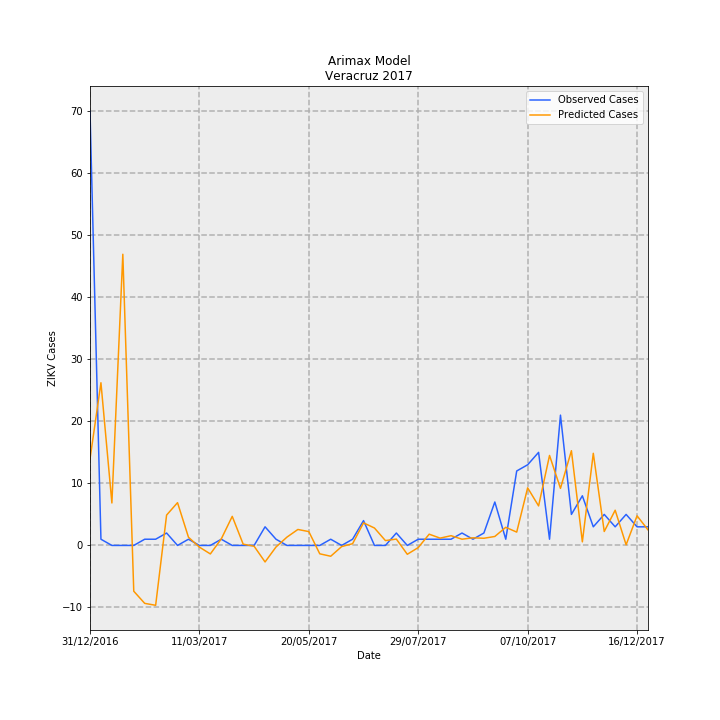

Source data for this figure (header and first rows):
Date, predictions_incidence, observed_incidence, Predicted Cases, Observed Cases, error
31/12/2016, 0.1718, 0.8629, 13.93, 70.0, 56.07
07/01/2017, 0.3232, 0.01233, 26.22, 1.0, -25.22
14/01/2017, 0.08435, 0.0, 6.843, 0.0, -6.843
21/01/2017, 0.5785, 0.0, 46.93, 0.0, -46.93
28/01/2017, -0.09098, 0.0, -7.381, 0.0, 7.381
04/02/2017, -0.1151, 0.01233, -9.337, 1.0, 10.34
11/02/2017, -0.1189, 0.01233, -9.647, 1.0, 10.65
18/02/2017, 0.06029, 0.02465, 4.891, 2.0, -2.891
25/02/2017, 0.08498, 0.0, 6.894, 0.0, -6.894
04/03/2017, 0.01629, 0.01233, 1.321, 1.0, -0.3212
11/03/2017, -0.003371, 0.0, -0.2735, 0.0, 0.2735
18/03/2017, -0.0169, 0.0, -1.371, 0.0, 1.371
25/03/2017, 0.01302, 0.01233, 1.056, 1.0, -0.05587
01/04/2017, 0.05775, 0.0, 4.685, 0.0, -4.685
08/04/2017, 0.002511, 0.0, 0.2037, 0.0, -0.2037
15/04/2017, -0.001619, 0.0, -0.1313, 0.0, 0.1313
22/04/2017, -0.03281, 0.03698, -2.661, 3.0, 5.661
29/04/2017, -0.003109, 0.01233, -0.2522, 1.0, 1.252
06/05/2017, 0.0165, 0.0, 1.339, 0.0, -1.339
13/05/2017, 0.03171, 0.0, 2.572, 0.0, -2.572
20/05/2017, 0.0275, 0.0, 2.231, 0.0, -2.231
27/05/2017, -0.01665, 0.0, -1.35, 0.0, 1.35
03/06/2017, -0.02149, 0.01233, -1.743, 1.0, 2.743
10/06/2017, -0.002286, 0.0, -0.1855, 0.0, 0.1855
17/06/2017, 0.003441, 0.01233, 0.2792, 1.0, 0.7208
24/06/2017, 0.04487, 0.04931, 3.64, 4.0, 0.3602
01/07/2017, 0.03458, 0.0, 2.805, 0.0, -2.805
08/07/2017, 0.009626, 0.0, 0.7809, 0.0, -0.7809
15/07/2017, 0.01264, 0.02465, 1.026, 2.0, 0.9742
22/07/2017, -0.01758, 0.0, -1.426, 0.0, 1.426
29/07/2017, -0.004232, 0.01233, -0.3433, 1.0, 1.343
05/08/2017, 0.02234, 0.01233, 1.812, 1.0, -0.8122
12/08/2017, 0.01452, 0.01233, 1.178, 1.0, -0.1781
19/08/2017, 0.01934, 0.01233, 1.569, 1.0, -0.569
26/08/2017, 0.01239, 0.02465, 1.005, 2.0, 0.9951
02/09/2017, 0.01515, 0.01233, 1.229, 1.0, -0.2289
09/09/2017, 0.01423, 0.02465, 1.154, 2.0, 0.8455
16/09/2017, 0.01781, 0.08629, 1.444, 7, 5.556
23/09/2017, 0.03601, 0.01233, 2.921, 1.0, -1.921
30/09/2017, 0.02648, 0.1479, 2.148, 12.0, 9.852
07/10/2017, 0.1144, 0.1602, 9.283, 13.0, 3.717
14/10/2017, 0.07851, 0.1849, 6.369, 15, 8.631
21/10/2017, 0.1788, 0.01233, 14.5, 1.0, -13.5
28/10/2017, 0.1134, 0.2589, 9.196, 21.0, 11.8
04/11/2017, 0.1882, 0.06163, 15.27, 5.0, -10.27
11/11/2017, 0.007138, 0.09861, 0.5791, 8.0, 7.421
18/11/2017, 0.183, 0.03698, 14.85, 3.0, -11.85
25/11/2017, 0.02768, 0.06163, 2.245, 5.0, 2.755
02/12/2017, 0.06994, 0.03698, 5.674, 3.0, -2.674
09/12/2017, 0.001266, 0.06163, 0.1027, 5.0, 4.897
16/12/2017, 0.05884, 0.03698, 4.774, 3.0, -1.774
23/12/2017, 0.03097, 0.03698, 2.512, 3.0, 0.4876
